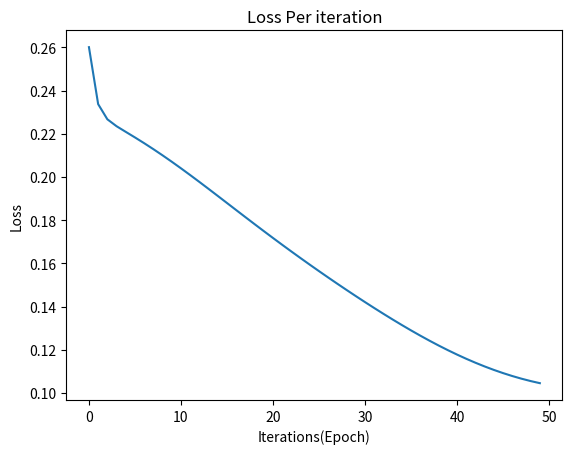

Recreate this plot in Python.

# coding: utf-8

# # Multilayer Perceptron from scratch

# #### In the following code i tried building Multilayer Perceptron from scratch, which is one of the main building block of artificial intelligence.
# #### There are many deep learning libraries exists that can be used to create neural network in single line of code.However,I've tried coding it from scratch just to clear up many important concepts like backpropogation, gradient descent and weight updation. 

# ##### Our shallow neural network consist single hidden layer of mutable size, sigmoid as activation function and Mean Square Error as cost function.

# In[6]:


get_ipython().run_line_magic('matplotlib', 'inline')
from matplotlib import pyplot as plt
import numpy as np


# In[7]:


class My_MLP_Network(object):
    
    def __init__(self, x, y, hidden_layer_size, learning_rate):
        
        self.hiddenLayerSize = hidden_layer_size 
        self.inputData = x
        self.outData = y
        self.lr = learning_rate
        self.errors = []
        
        self.inputLayerSize = self.inputData.shape[1]
        self.outputLayerSize = self.outData.shape[1]
        
        # random weight initialization using 'randn' which returns sample from the standard normal distributuin.
        np.random.seed(99)
        self.W1 = np.random.randn(self.inputLayerSize, self.hiddenLayerSize) # For hidden layers
        self.W2 = np.random.randn(self.hiddenLayerSize, self.outputLayerSize) # For output layer
     
    
    def sigmoid(self,Z): # sigmoid as an activation function
        return 1/(1+np.exp(-Z))
    
    def sigmoid_der(self,Z): # Derivative of sigmoid function
        return self.sigmoid(Z)*(1-self.sigmoid(Z)) # d/dx σ(x)=σ(x)(1−σ(x))
    
    def feed_forward(self): # Feed Forward
        self.layer1 = self.sigmoid(np.dot(self.inputData, self.W1)) # σ(W1.X)
        self.output = self.sigmoid(np.dot(self.layer1, self.W2)) # σ(W2.σ(W1.X))
        
    def back_propogation(self): # Back Propogation
        
        # Derivative of loss function with respect to W1 and W2 using chain rule
        # d_cost/dw = d_cost/d_sigmoid . d_sigmoid/dz . dz/dw
        
        delta_W2 = np.dot(self.layer1.T, (2*(self.outData - self.output) * self.sigmoid_der(self.output))) # Error with respect to W2(final layer weight matrix)
        delta_W1 = np.dot(self.inputData.T, (np.dot(2*(self.outData - self.output) * self.sigmoid_der(self.output), self.W2.T) * self.sigmoid_der(self.layer1))) # Error with respect to W1(first layer weight matrix)
        
        # Weight Updation with new delta
        self.W1 += self.lr * delta_W1
        self.W2 += self.lr * delta_W2
        
        
        self.errors.append(np.sum((self.outData - self.output)**2)/self.outData.shape[0]) # calculating error at each epoch
        
    
        
        
      
        
        


# #### For training our ANN, I am taking 3 bits as X and Their XOR output as Y
# #### Hidden layer size as 4
# #### Learning Rate as 1
# #### Epochs 50

# In[8]:


mlp = My_MLP_Network(np.array([[0,0,1],[0,1,1],[0,1,0],[1,0,1]]), np.array([[1],[0],[1],[0]]), 4, 1)


# #### Lets train our data for 50 iterations

# In[9]:


for i in range(50):
    mlp.feed_forward()
    mlp.back_propogation()


# #### Loss per Iteration

# In[11]:


Lspace = list(range(50))
plt.plot(Lspace,mlp.errors)
plt.xlabel('Iterations(Epoch)')
plt.ylabel('Loss')
plt.title('Loss Per iteration')
plt.show()


# We can see that loss is decreasing per iteration towards its minima almost touches zero
# [I took only 4 samples to train with 4 neurons in hidden layer which then memorizes all four samples
# hence we get error which very close to zero]
# 
